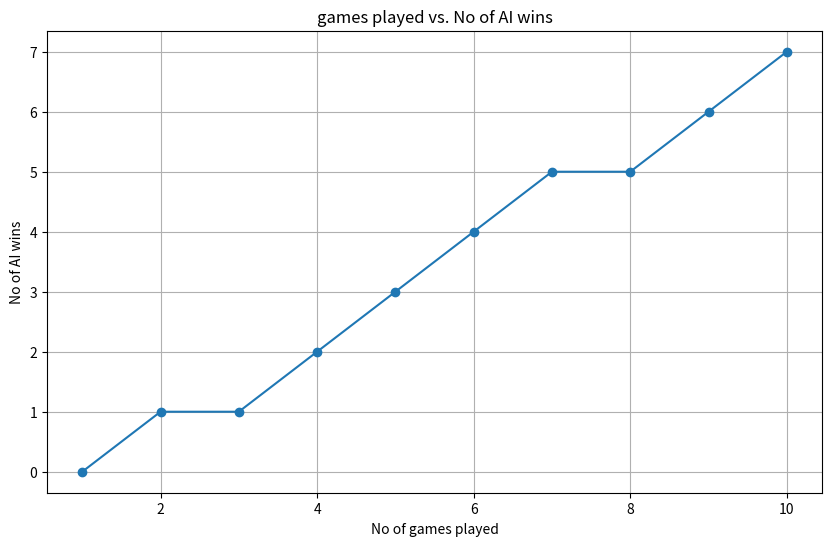

Python code for this plot:
import matplotlib.pyplot as plt

# Data
no_of_games = [1, 2, 3, 4, 5, 6, 7, 8, 9, 10]
win_count = [0, 1, 1, 2, 3, 4, 5, 5, 6, 7]

# Create a line chart
plt.figure(figsize=(10, 6))
plt.plot(no_of_games, win_count, marker='o', linestyle='-')

# Adding labels and title
plt.xlabel("No of games played")
plt.ylabel("No of AI wins")
plt.title("games played vs. No of AI wins")

# Show the plot
plt.grid(True)
plt.show()